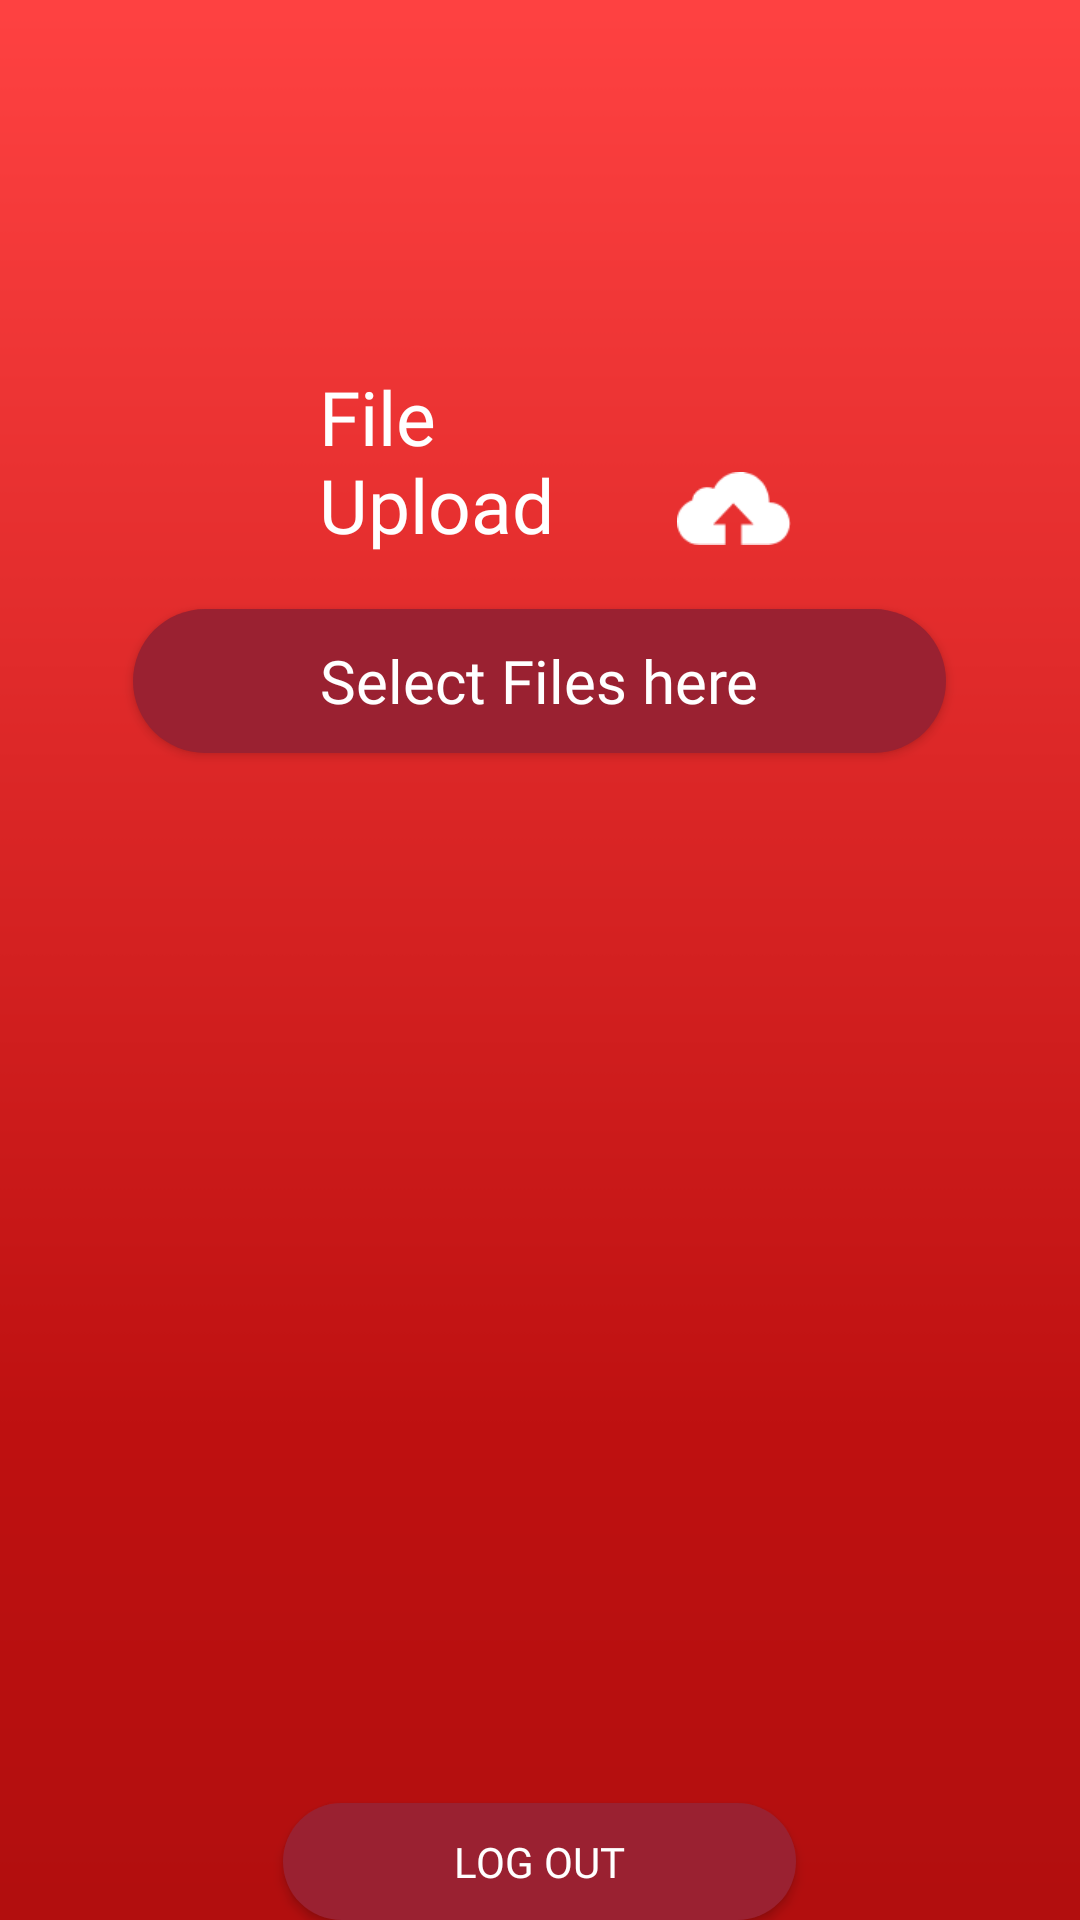

Reconstruct the res/layout file that produces this screen, plus the resources it refers to.
<!-- AndroidManifest.xml: application theme Theme.AppCompat.Light.NoActionBar -->
<!-- res/layout/activity_upload.xml -->
<?xml version="1.0" encoding="utf-8"?>
<RelativeLayout xmlns:android="http://schemas.android.com/apk/res/android"
    xmlns:app="http://schemas.android.com/apk/res-auto"
    xmlns:tools="http://schemas.android.com/tools"
    android:layout_width="match_parent"
    android:layout_height="match_parent"
    tools:context=".Upload"
    android:background="@drawable/iphone_x_xs__1_2">

    <Button
        android:id="@+id/logout"
        android:layout_width="171dp"
        android:layout_height="wrap_content"
        android:layout_below="@+id/button2"
        android:layout_centerHorizontal="true"
        android:layout_marginTop="350dp"
        android:background="@drawable/ripple_effect_raised"
        android:fontFamily="@font/calibri"
        android:onClick="logout"
        android:text="LOG OUT"
        android:textColor="#FFFFFF"
        app:layout_constraintBottom_toBottomOf="parent"
        app:layout_constraintEnd_toEndOf="parent"
        app:layout_constraintHorizontal_bias="0.498"
        app:layout_constraintStart_toStartOf="parent"
        app:layout_constraintTop_toTopOf="parent"
        app:layout_constraintVertical_bias="0.831" />

    <TextView
        android:id="@+id/textView7"
        android:layout_width="wrap_content"
        android:layout_height="wrap_content"
        android:layout_alignStart="@+id/logout"
        android:layout_alignEnd="@+id/logout"
        android:layout_alignParentTop="true"
        android:layout_marginStart="12dp"
        android:layout_marginTop="122dp"
        android:layout_marginEnd="37dp"
        android:fontFamily="@font/calibrillight"
        android:text="File Upload"
        android:textColor="#FFFFFF"
        android:textSize="25dp"
        app:layout_constraintEnd_toEndOf="parent"
        app:layout_constraintHorizontal_bias="0.498"
        app:layout_constraintStart_toStartOf="parent"
        app:layout_constraintTop_toTopOf="parent" />

    <Button
        android:id="@+id/button2"
        android:layout_width="271dp"
        android:layout_height="wrap_content"
        android:layout_alignParentTop="true"
        android:layout_centerHorizontal="true"
        android:layout_marginTop="203dp"
        android:background="@drawable/ripple_effect_raised"
        android:fontFamily="@font/calibri"
        android:gravity="center"
        android:text="Select Files here"
        android:textAllCaps="false"
        android:textColor="#FFFFFF"
        android:textSize="20dp"
        app:layout_constraintEnd_toEndOf="@+id/textView7"
        app:layout_constraintHorizontal_bias="0.0"
        app:layout_constraintStart_toStartOf="parent"
        app:layout_constraintTop_toBottomOf="@+id/textView7" />

    <androidx.recyclerview.widget.RecyclerView
        android:id="@+id/recycler"
        android:layout_width="412dp"
        android:layout_height="207dp"
        android:layout_below="@+id/button2"
        android:layout_alignStart="@+id/button2"
        android:layout_alignEnd="@+id/button2"
        android:layout_centerInParent="true"
        android:layout_marginStart="-72dp"
        android:layout_marginTop="20dp"
        android:layout_marginEnd="-73dp" />

    <ImageView
        android:id="@+id/imageView13"
        android:layout_width="38dp"
        android:layout_height="29dp"
        android:layout_alignBottom="@+id/textView7"
        android:layout_marginStart="-90dp"
        android:layout_marginBottom="1dp"
        android:layout_toEndOf="@+id/button2"
        app:srcCompat="@drawable/upload_icon" />


</RelativeLayout>
<!-- resources referenced by this layout -->
<resources>
  <!-- drawable iphone_x_xs__1_2: png bitmap (drawable, 3098 bytes) -->
  <!-- drawable ripple_effect_raised (drawable) -->
  <?xml version="1.0" encoding="utf-8"?>
  <ripple xmlns:android="http://schemas.android.com/apk/res/android"
      android:color="#FFFFFF">
      <item>
          <shape android:shape="rectangle">
              <solid android:color="#9A2131"></solid>
              <corners android:radius="30dp"></corners>
          </shape>
      </item>
  
  </ripple>
  <!-- drawable upload_icon: png bitmap (drawable, 1077 bytes) -->
</resources>
